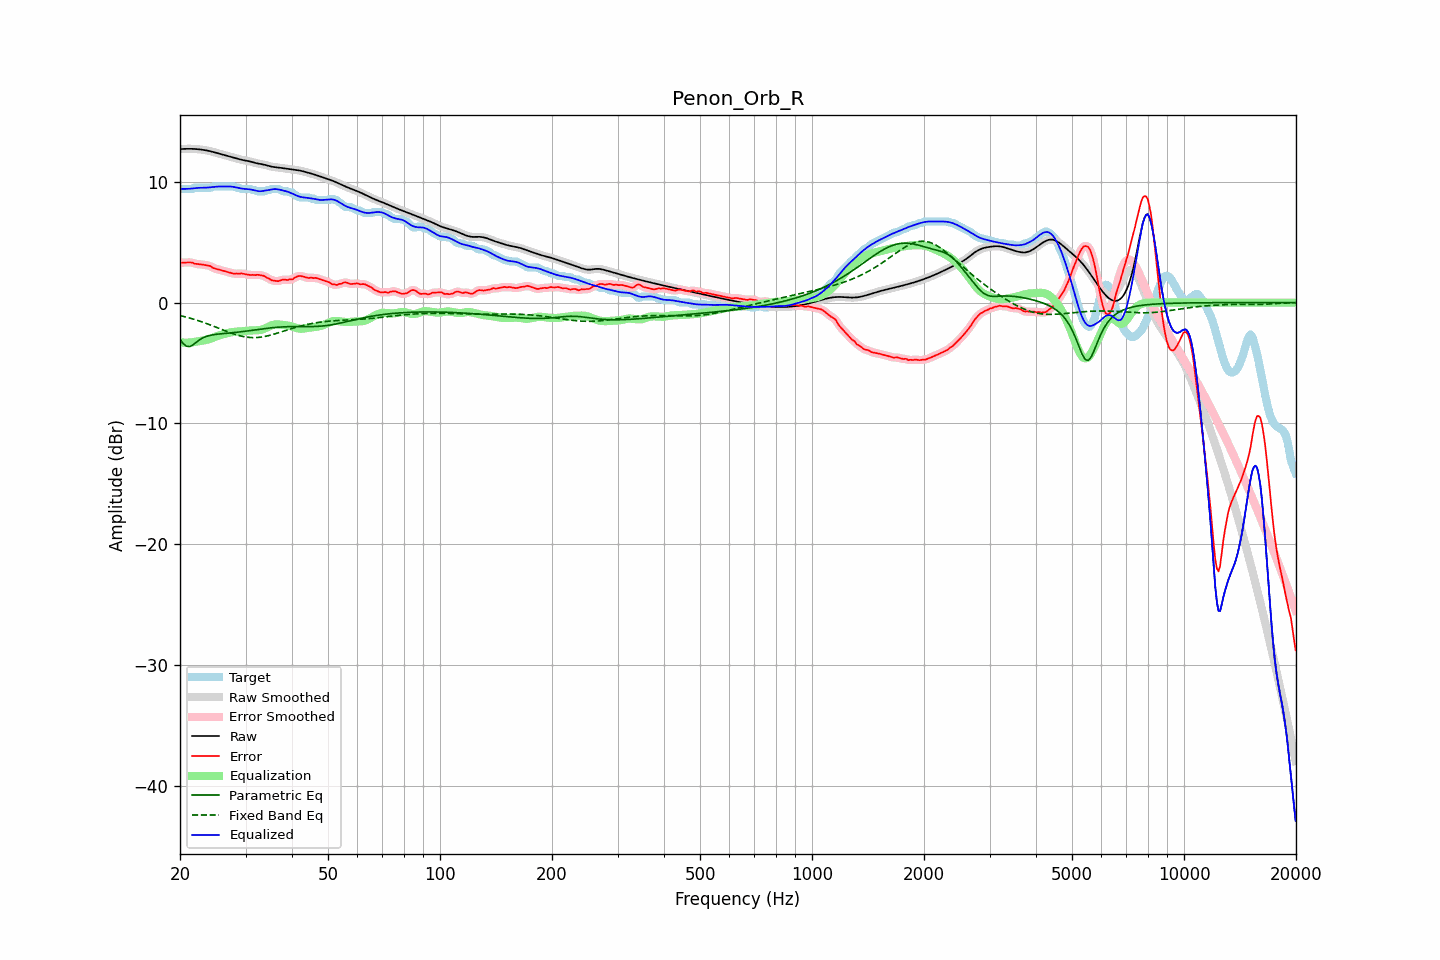

Data behind this chart, as committed beside it:
frequency, raw, error, smoothed, error_smoothed, equalization, parametric_eq, fixed_band_eq, equalized_raw, equalized_smoothed, target
20.00, 12.71, 3.27, 12.71, 3.28, -3.29, -3.07, -1.07, 9.42, 9.42, 9.44
20.20, 12.72, 3.31, 12.72, 3.30, -3.30, -3.23, -1.10, 9.42, 9.42, 9.41
20.40, 12.73, 3.31, 12.73, 3.31, -3.31, -3.39, -1.14, 9.42, 9.42, 9.41
20.61, 12.73, 3.32, 12.73, 3.32, -3.32, -3.50, -1.17, 9.42, 9.42, 9.41
20.81, 12.73, 3.32, 12.73, 3.32, -3.32, -3.61, -1.20, 9.42, 9.42, 9.41
21.02, 12.74, 3.32, 12.74, 3.33, -3.31, -3.63, -1.24, 9.42, 9.42, 9.41
21.23, 12.74, 3.32, 12.74, 3.33, -3.31, -3.64, -1.28, 9.43, 9.43, 9.41
21.44, 12.73, 3.32, 12.73, 3.31, -3.30, -3.58, -1.32, 9.44, 9.44, 9.41
21.66, 12.73, 3.30, 12.73, 3.28, -3.28, -3.51, -1.35, 9.45, 9.46, 9.43
21.87, 12.73, 3.22, 12.72, 3.24, -3.25, -3.40, -1.40, 9.47, 9.47, 9.50
22.09, 12.72, 3.20, 12.72, 3.21, -3.23, -3.30, -1.44, 9.49, 9.49, 9.51
22.31, 12.71, 3.19, 12.71, 3.19, -3.21, -3.19, -1.48, 9.50, 9.50, 9.51
22.54, 12.69, 3.18, 12.69, 3.18, -3.18, -3.09, -1.52, 9.51, 9.51, 9.51
22.76, 12.68, 3.16, 12.68, 3.16, -3.16, -3.01, -1.57, 9.51, 9.51, 9.51
22.99, 12.66, 3.15, 12.66, 3.15, -3.15, -2.93, -1.61, 9.51, 9.51, 9.51
23.22, 12.64, 3.13, 12.64, 3.13, -3.13, -2.87, -1.66, 9.51, 9.51, 9.51
23.45, 12.61, 3.10, 12.61, 3.10, -3.10, -2.81, -1.71, 9.52, 9.52, 9.51
23.69, 12.59, 3.08, 12.59, 3.08, -3.07, -2.77, -1.76, 9.52, 9.52, 9.51
23.92, 12.56, 3.05, 12.56, 3.05, -3.03, -2.73, -1.81, 9.54, 9.54, 9.51
24.16, 12.53, 3.02, 12.53, 3.00, -2.98, -2.70, -1.86, 9.55, 9.55, 9.51
24.40, 12.50, 2.92, 12.50, 2.93, -2.93, -2.67, -1.91, 9.57, 9.57, 9.58
24.65, 12.46, 2.85, 12.46, 2.86, -2.88, -2.65, -1.96, 9.58, 9.58, 9.61
24.89, 12.42, 2.81, 12.42, 2.81, -2.83, -2.63, -2.01, 9.59, 9.59, 9.61
25.14, 12.39, 2.78, 12.39, 2.77, -2.78, -2.62, -2.07, 9.60, 9.60, 9.61
25.39, 12.35, 2.74, 12.35, 2.74, -2.74, -2.60, -2.12, 9.61, 9.61, 9.61
25.65, 12.31, 2.70, 12.31, 2.70, -2.69, -2.59, -2.17, 9.62, 9.62, 9.61
25.91, 12.27, 2.66, 12.27, 2.66, -2.66, -2.58, -2.23, 9.62, 9.62, 9.61
26.16, 12.24, 2.62, 12.24, 2.62, -2.62, -2.56, -2.28, 9.62, 9.62, 9.61
26.43, 12.20, 2.59, 12.20, 2.59, -2.58, -2.55, -2.33, 9.62, 9.62, 9.61
26.69, 12.16, 2.55, 12.16, 2.55, -2.55, -2.54, -2.38, 9.62, 9.62, 9.61
26.96, 12.13, 2.52, 12.13, 2.52, -2.51, -2.53, -2.43, 9.62, 9.62, 9.61
27.23, 12.09, 2.48, 12.09, 2.48, -2.48, -2.52, -2.48, 9.62, 9.62, 9.61
27.50, 12.06, 2.45, 12.06, 2.44, -2.45, -2.50, -2.53, 9.61, 9.61, 9.61
27.77, 12.02, 2.41, 12.02, 2.42, -2.43, -2.49, -2.58, 9.59, 9.59, 9.61
28.05, 11.98, 2.38, 11.98, 2.40, -2.42, -2.48, -2.62, 9.57, 9.57, 9.60
28.33, 11.94, 2.42, 11.94, 2.39, -2.41, -2.46, -2.66, 9.54, 9.54, 9.53
28.62, 11.91, 2.40, 11.91, 2.40, -2.40, -2.45, -2.70, 9.51, 9.51, 9.51
28.90, 11.87, 2.38, 11.87, 2.41, -2.39, -2.43, -2.74, 9.48, 9.48, 9.49
29.19, 11.84, 2.42, 11.84, 2.40, -2.38, -2.41, -2.77, 9.45, 9.45, 9.41
29.48, 11.81, 2.39, 11.81, 2.39, -2.37, -2.40, -2.80, 9.43, 9.43, 9.41
29.78, 11.78, 2.37, 11.78, 2.38, -2.36, -2.38, -2.83, 9.42, 9.42, 9.41
30.08, 11.76, 2.35, 11.76, 2.34, -2.35, -2.36, -2.85, 9.41, 9.41, 9.41
30.38, 11.73, 2.32, 11.73, 2.32, -2.33, -2.34, -2.87, 9.40, 9.40, 9.41
30.68, 11.71, 2.29, 11.70, 2.30, -2.32, -2.33, -2.88, 9.39, 9.39, 9.41
30.99, 11.67, 2.28, 11.67, 2.29, -2.30, -2.31, -2.89, 9.37, 9.37, 9.39
31.30, 11.64, 2.30, 11.64, 2.28, -2.30, -2.29, -2.90, 9.34, 9.34, 9.33
31.61, 11.60, 2.29, 11.60, 2.29, -2.30, -2.27, -2.90, 9.30, 9.30, 9.31
31.93, 11.56, 2.27, 11.56, 2.29, -2.29, -2.25, -2.90, 9.27, 9.27, 9.29
32.24, 11.53, 2.31, 11.53, 2.29, -2.29, -2.23, -2.89, 9.24, 9.24, 9.22
32.57, 11.50, 2.29, 11.51, 2.29, -2.28, -2.21, -2.88, 9.22, 9.22, 9.21
32.89, 11.48, 2.27, 11.48, 2.28, -2.26, -2.20, -2.86, 9.22, 9.22, 9.21
33.22, 11.46, 2.25, 11.46, 2.25, -2.23, -2.18, -2.84, 9.23, 9.23, 9.21
33.55, 11.43, 2.22, 11.43, 2.21, -2.18, -2.16, -2.82, 9.25, 9.25, 9.21
33.89, 11.40, 2.15, 11.40, 2.15, -2.13, -2.14, -2.80, 9.27, 9.27, 9.25
34.23, 11.36, 2.05, 11.36, 2.08, -2.07, -2.13, -2.77, 9.30, 9.30, 9.31
34.57, 11.32, 2.01, 11.32, 2.00, -2.00, -2.11, -2.74, 9.32, 9.32, 9.31
34.92, 11.29, 1.93, 11.29, 1.92, -1.94, -2.10, -2.70, 9.35, 9.35, 9.36
35.27, 11.26, 1.85, 11.26, 1.87, -1.88, -2.08, -2.67, 9.38, 9.38, 9.41
35.62, 11.23, 1.82, 11.24, 1.82, -1.84, -2.07, -2.63, 9.39, 9.39, 9.41
35.97, 11.22, 1.81, 11.22, 1.80, -1.82, -2.06, -2.59, 9.40, 9.40, 9.41
... 635 more rows
